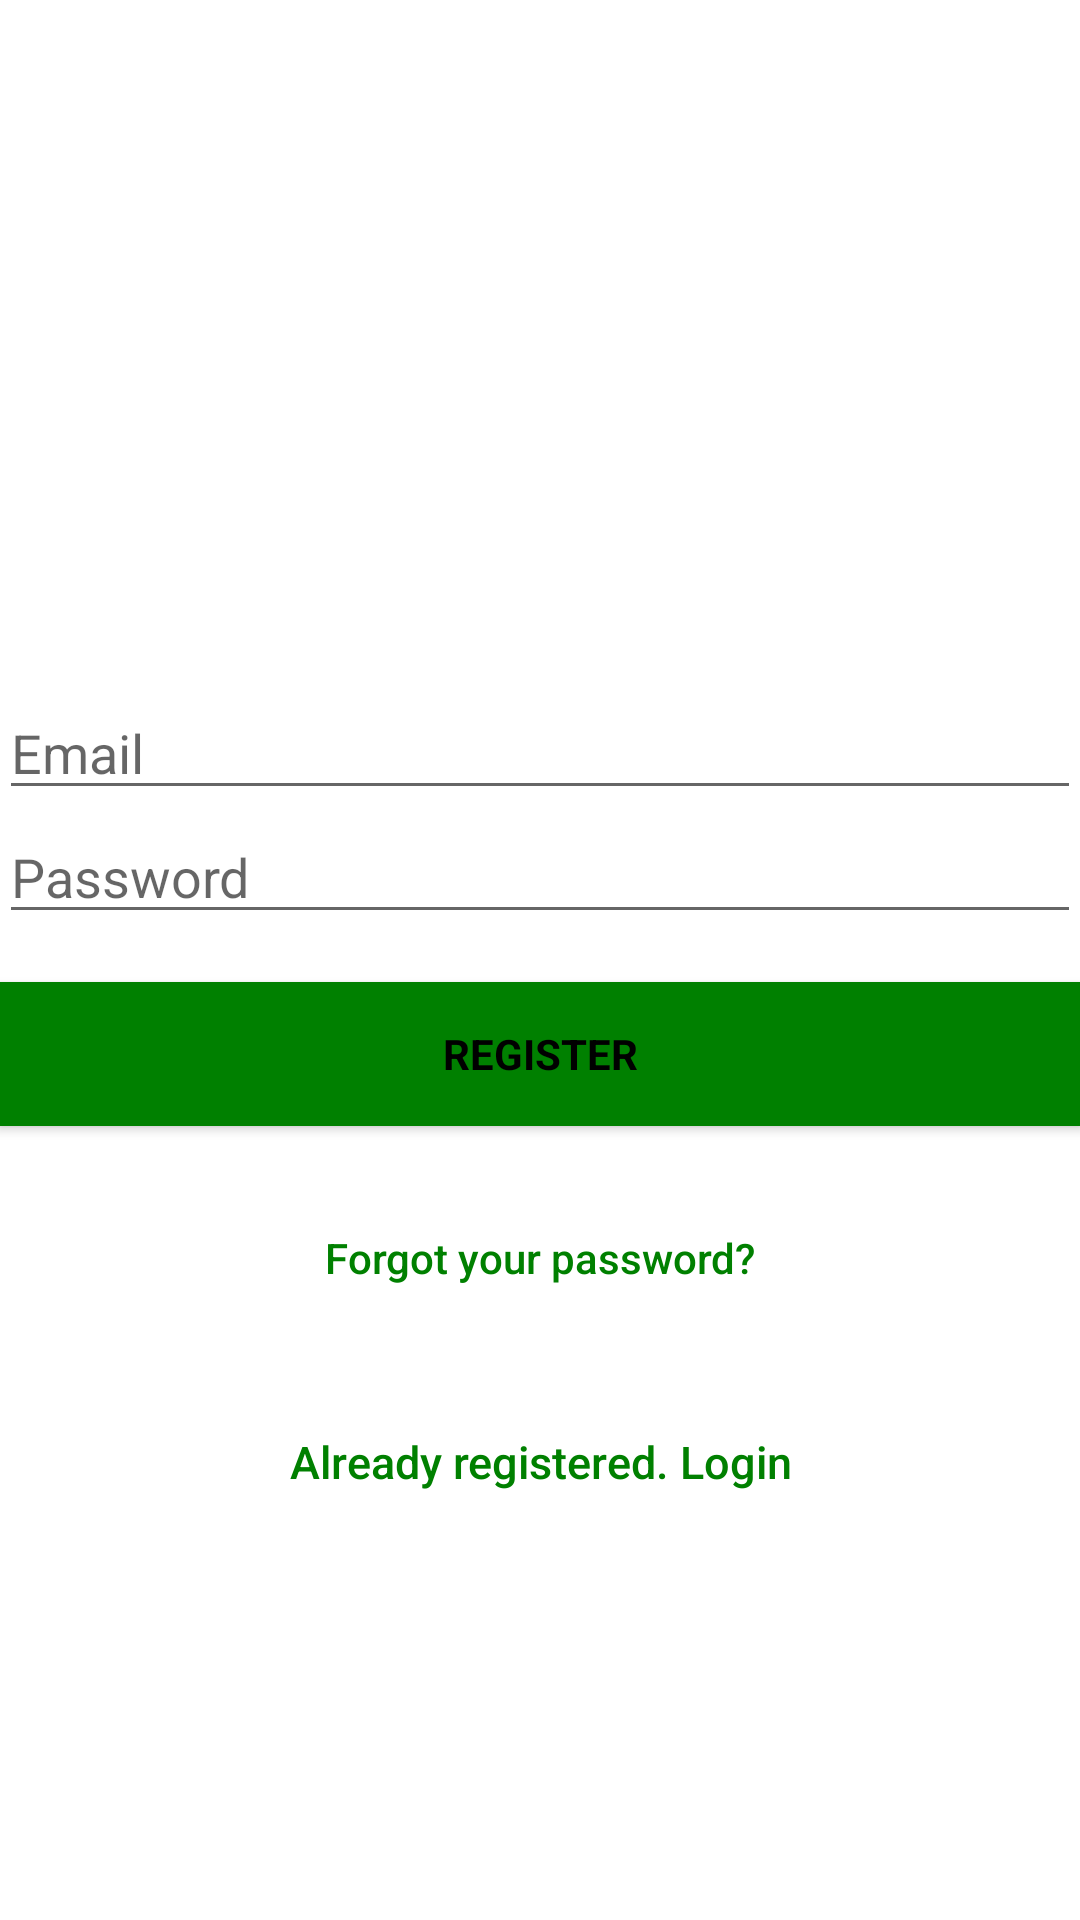

Layout XML and referenced resources for this Android screen:
<!-- AndroidManifest.xml: application theme AppTheme -->
<!-- res/layout/activity_sign_up.xml -->
<?xml version="1.0" encoding="utf-8"?>
<android.support.constraint.ConstraintLayout xmlns:android="http://schemas.android.com/apk/res/android"
    xmlns:app="http://schemas.android.com/apk/res-auto"
    xmlns:tools="http://schemas.android.com/tools"
    android:layout_width="match_parent"
    android:layout_height="match_parent"
    tools:context="cowtribe.cowtribedatacollectionapp.SignUpActivity">

    <LinearLayout
        android:layout_width="fill_parent"
        android:layout_height="fill_parent"
        android:background="@color/white"
        android:gravity="center"
        android:orientation="vertical"
        android:padding="@dimen/activity_horizontal_margin">


        <ImageView
            android:id="@+id/imageView4"
            android:layout_width="100dp"
            android:layout_height="100dp"
            app:srcCompat="@drawable/logo"
            tools:ignore="ContentDescription" />

        <EditText
            android:id="@+id/email"
            android:layout_width="match_parent"
            android:layout_height="wrap_content"
            android:hint="@string/email"
            android:inputType="textEmailAddress"
            android:maxLines="1"
            android:textColor="@android:color/black" />

        <EditText
            android:id="@+id/password"
            android:layout_width="match_parent"
            android:layout_height="wrap_content"
            android:focusableInTouchMode="true"
            android:hint="@string/hint_password"
            android:imeActionId="@+id/login"
            android:imeOptions="actionUnspecified"
            android:inputType="textPassword"
            android:maxLines="1"
            android:textColor="@android:color/black" />

        <Button
            android:id="@+id/sign_up_button"
            style="?android:textAppearanceSmall"
            android:layout_width="match_parent"
            android:layout_height="wrap_content"
            android:layout_marginTop="16dp"
            android:background="@color/colorPrimaryDark"
            android:text="@string/action_sign_in_short"
            android:textColor="@android:color/black"
            android:textStyle="bold" />

        <Button
            android:id="@+id/btn_reset_password"
            android:layout_width="fill_parent"
            android:layout_height="wrap_content"
            android:layout_marginTop="20dip"
            android:background="@null"
            android:text="@string/btn_forgot_password"
            android:textAllCaps="false"
            android:textColor="@color/colorPrimaryDark" />

        

        <Button
            android:id="@+id/sign_in_button"
            android:layout_width="fill_parent"
            android:layout_height="wrap_content"
            android:layout_marginTop="20dip"
            android:background="@null"
            android:text="@string/btn_link_to_login"
            android:textAllCaps="false"
            android:textColor="@color/colorPrimaryDark"
            android:textSize="15sp" />
    </LinearLayout>

    <ProgressBar
        android:id="@+id/progressBar"
        android:layout_width="30dp"
        android:layout_height="30dp"
        android:layout_gravity="center|bottom"
        android:layout_marginBottom="20dp"
        android:visibility="gone" />

</android.support.constraint.ConstraintLayout>
<!-- resources referenced by this layout -->
<resources>
  <color name="colorPrimaryDark">#008000</color>
  <color name="white">#ffffff</color>
  <!-- drawable logo: png bitmap (mipmap-xhdpi, 352689 bytes) -->
  <string name="action_sign_in_short">Register</string>
  <string name="btn_forgot_password">Forgot your password?</string>
  <string name="btn_link_to_login">Already registered. Login </string>
  <string name="email">Email</string>
  <string name="hint_password">Password</string>
  <style name="AppTheme" parent="Theme.AppCompat.Light.NoActionBar">
          
          <item name="colorPrimary">@color/colorPrimary</item>
          <item name="colorPrimaryDark">@color/colorPrimaryDark</item>
          <item name="colorAccent">@color/colorAccent</item>
      </style>
  <color name="colorPrimary">#FFFFFF</color>
  <color name="colorAccent">#FF4081</color>
</resources>
